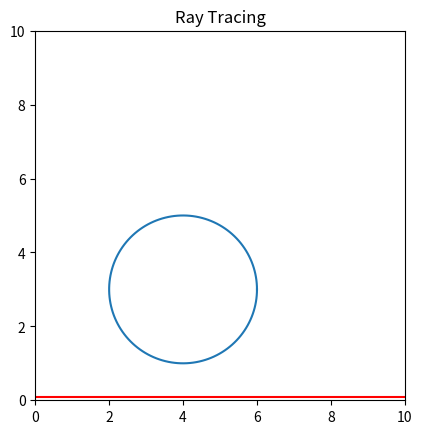

The script that saved this image:
import matplotlib as mpl
import matplotlib.pyplot as plt
import numpy as np

#creating a subplot 
figure, axes = plt.subplots( 1 ) 

 

# ------- Defining Methods ---------
def circle_contact(circle_x, circle_y, r, ray_x, ray_y):
       if ((ray_x - circle_x)**2 + (ray_y - circle_y)**2 == r**2):
        return True;
       else:
        return False;
 
def draw_circle(x,y,r):
   angle = np.linspace( 0 , 2 * np.pi , 150 ) 
   x_res = x + r * np.cos( angle ) 
   y_res = y + r * np.sin( angle ) 
   axes.plot(x_res, y_res)


# ------ Lenses --------
lenses = [
    {'center': np.array([4, 3]), 'radius': 2, 'focal': 20},
    {'center': np.array([200, 10]), 'radius': 10, 'focal': 20}
]





# ------- Running Code -------

draw_circle(lenses[0]['center'][0],lenses[0]['center'][1], lenses[0]['radius'])







 

# ------- Plotting --------

plt.axhline(y = 0.1, color = 'r', linestyle = '-')
axes.set_aspect( 1 ) 
axis_size = 10
plt.xlim( 0 , axis_size )
plt.ylim( 0 , axis_size ) 
plt.title('Ray Tracing')
plt.show()

